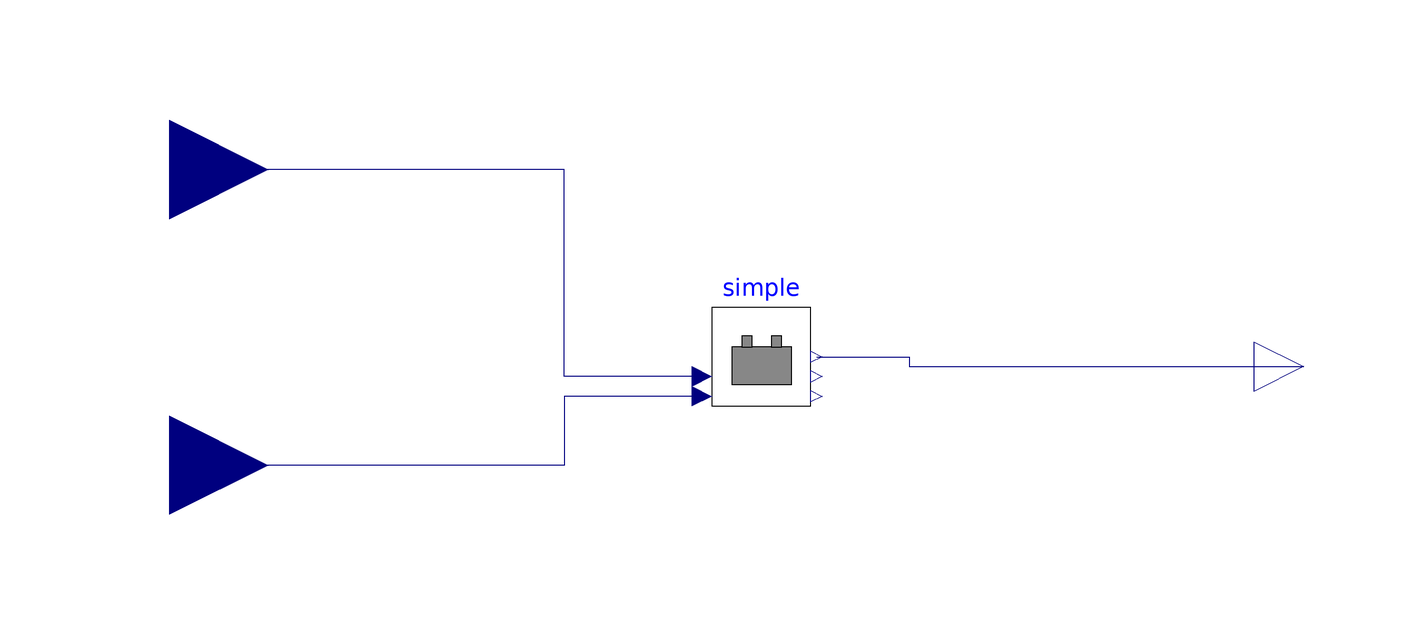

The component connection diagram of the Modelica model below, drawn from its own Placement and Line annotations.

model Simple
      import MPC;
        extends Modelica.Icons.Example;
      MPC.Batteries.Simple simple
        annotation (Placement(transformation(extent={{-10,-8},{10,12}})));
      Modelica.Blocks.Interfaces.RealInput uCharge
        "Control signal for charging"
        annotation (Placement(transformation(extent={{-140,20},{-100,60}})));
      Modelica.Blocks.Interfaces.RealInput uDischarge
        "Control signal for discharging"
        annotation (Placement(transformation(extent={{-140,-40},{-100,0}})));
      Modelica.Blocks.Interfaces.RealOutput SOC "Battery state of charge"
        annotation (Placement(transformation(extent={{100,-10},{120,10}})));
      equation
      connect(simple.uCharge, uCharge) annotation (Line(points={{-12,-2},{-26,
              -2},{-26,-2},{-40,-2},{-40,40},{-120,40}}, color={0,0,127}));
      connect(simple.uDischarge, uDischarge) annotation (Line(points={{-12,-6},
              {-40,-6},{-40,-20},{-120,-20}}, color={0,0,127}));
      connect(simple.SOC, SOC) annotation (Line(points={{11.2,2},{30,2},{30,0},
              {110,0}}, color={0,0,127}));
        annotation (Icon(coordinateSystem(preserveAspectRatio=false)), Diagram(
              coordinateSystem(preserveAspectRatio=false)));
      end Simple;